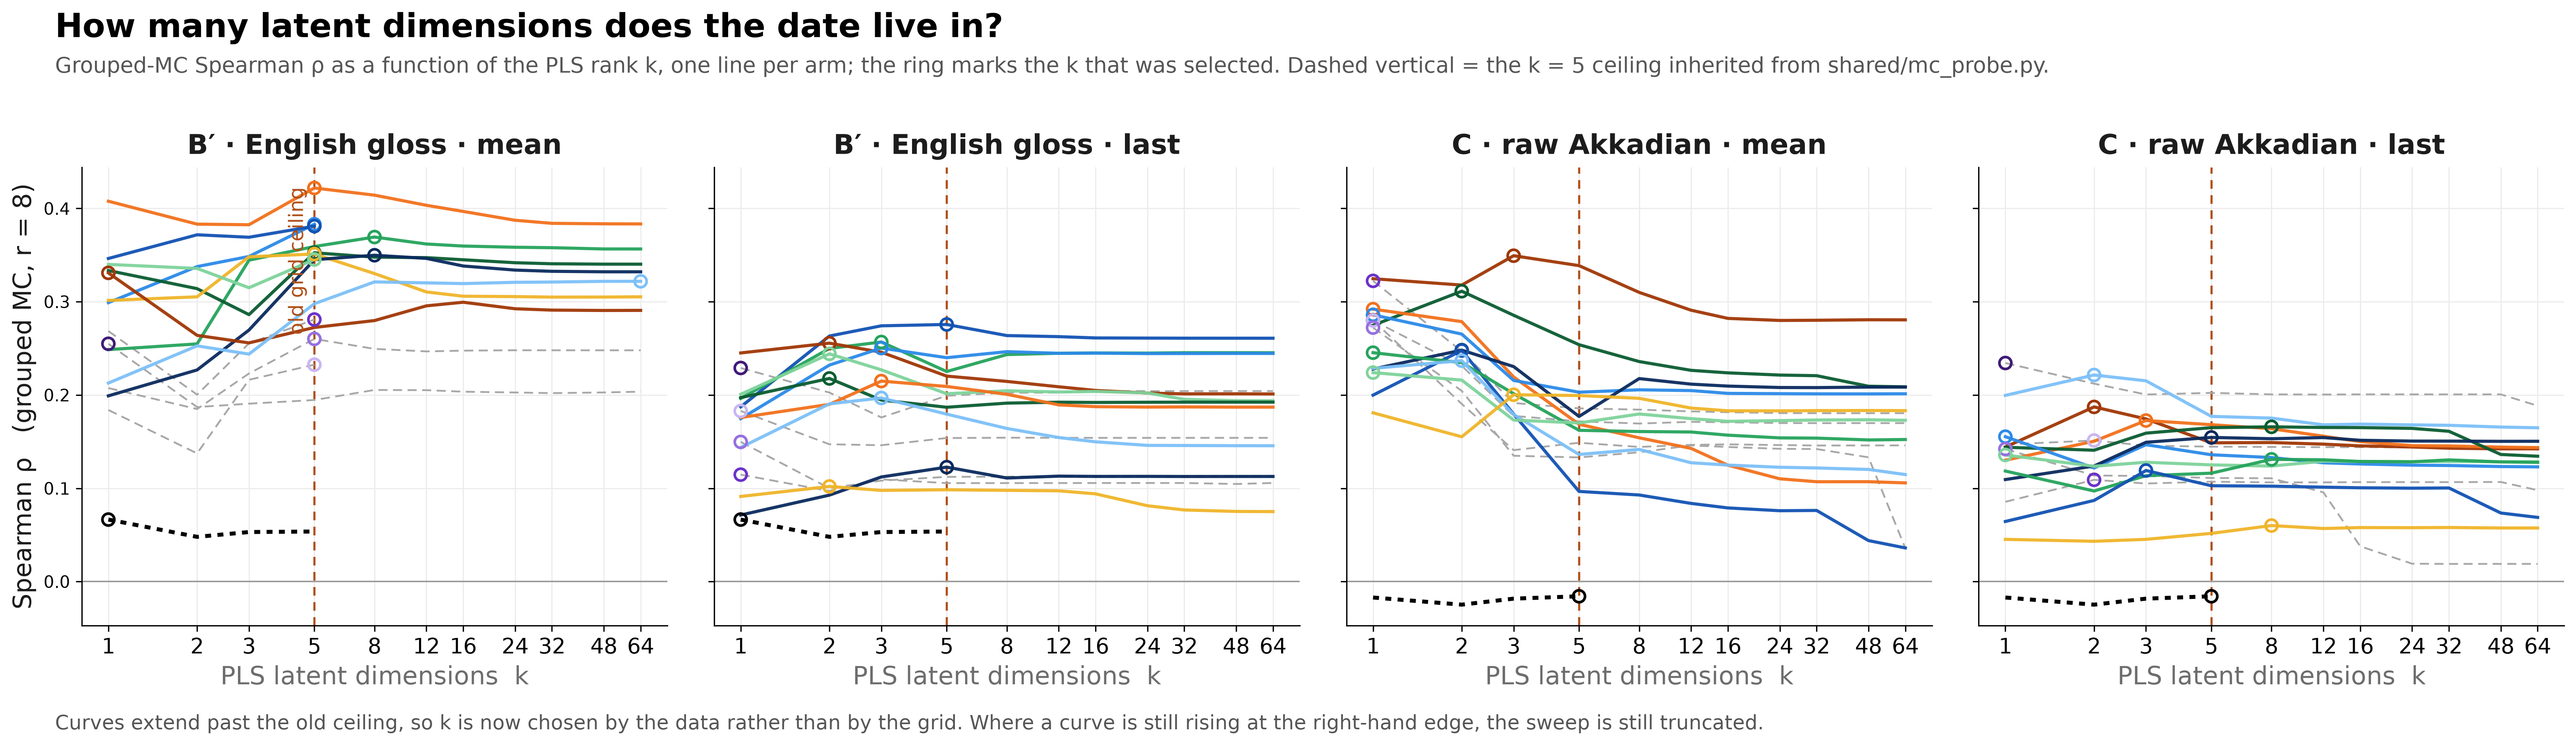

Generate this figure with Python:
#!/usr/bin/env python3
"""DESIGN 7 — "How many latent dimensions does the date live in?"

One panel per fragment cell (B' EN gloss, C raw Akkadian) x pooling. x = PLS latent
dimension k (log axis), y = grouped-MC Spearman rho. One line per arm; the chosen k is
ringed. A dashed vertical marks the OLD grid ceiling (k = 5) that the thesis inherited
from shared/mc_probe.py.

This is the figure that answers "should k be swept to 64 instead of 5?". If the curves
are still climbing at the old ceiling, the grid was choosing k, not the data — which is
what 18 of 58 cells showed. After WAk_pls_ksweep lands, the same code plots 11 k values
instead of 4 and the answer is legible directly.

Reads `pls_per_k` out of the mc_group block of every fragment probe JSON, so it needs
no cluster access and updates itself when the sweep re-commits those files.
"""
import glob
import json
import os
import sys

import matplotlib
matplotlib.use("Agg")
import matplotlib.pyplot as plt
import numpy as np

sys.path.insert(0, os.path.join(os.path.dirname(os.path.abspath(__file__)), "..", "lib"))
from _style import COL, LAB, isr, rc                                # noqa: E402
from _save import save as _save_fig                                 # noqa: E402

_HERE = os.path.dirname(os.path.abspath(__file__))
_WM = os.path.dirname(os.path.dirname(_HERE))
PROBES = os.path.join(_WM, "akkadian", "results", "probes")
OUT = os.path.join(_HERE, "kprofile.png")

OLD_CEILING = 5          # the inherited PLS_KS = {1,2,3,5}
CELLS = [("eng_tier0", "mean", "B′ · English gloss · mean"),
         ("eng_tier0", "last", "B′ · English gloss · last"),
         ("akk_maximal", "mean", "C · raw Akkadian · mean"),
         ("akk_maximal", "last", "C · raw Akkadian · last")]
WARM, INK, MUT = "#b0501a", "#1c1c1c", "#6d6d6d"


def curves(variant, pool):
    """-> {arm: ([k], [rho], chosen_k)} from the committed mc_group blocks."""
    out = {}
    for d in sorted(glob.glob(os.path.join(PROBES, "*"))):
        arm = os.path.basename(d)
        pl = "text" if arm == "tfidf" else pool
        f = os.path.join(d, f"{variant}.r8.year.{pl}.ridge.json")
        if not os.path.exists(f):
            continue
        blk = (json.load(open(f)) or {}).get("mc_group")
        if not isinstance(blk, dict):
            continue
        per_k = blk.get("pls_per_k") or {}
        ks, rs = [], []
        for k, v in sorted(per_k.items(), key=lambda kv: int(kv[0])):
            r = (v or {}).get("spearman_mean")
            if isinstance(r, (int, float)) and r == r:
                ks.append(int(k)); rs.append(float(r))
        if len(ks) >= 2:
            out[arm] = (ks, rs, blk.get("pls_best_k"))
    return out


fig, axes = plt.subplots(1, len(CELLS), figsize=(5.6 * len(CELLS), 6.2), sharey=True)
rc()

kmax_seen = OLD_CEILING
for ax, (variant, pool, title) in zip(axes, CELLS):
    C = curves(variant, pool)
    for arm, (ks, rs, bk) in sorted(C.items(), key=lambda kv: -max(kv[1][1])):
        kmax_seen = max(kmax_seen, max(ks))
        if arm == "tfidf":
            ax.plot(ks, rs, color="#000000", lw=2.4, ls=(0, (1.5, 1.6)), zorder=5)
        elif isr(arm):
            ax.plot(ks, rs, color="#a8a8a8", lw=1.1, ls=(0, (5, 3)), zorder=2)
        else:
            ax.plot(ks, rs, color=COL.get(arm, "#888888"), lw=1.9, alpha=.95, zorder=3)
        if bk in ks:                       # ring the k the sweep selected
            ax.scatter([bk], [rs[ks.index(bk)]], s=52, facecolor="none", zorder=6,
                       edgecolor=("#000000" if arm == "tfidf"
                                  else COL.get(arm, "#888888")), linewidth=1.6)
    ax.axvline(OLD_CEILING, color=WARM, lw=1.3, ls=(0, (4, 3)), zorder=1)
    # log spacing (k is geometric), but ticks labelled with the actual k values —
    # "2^0 / 2^1" tick labels tell the reader nothing about which k was fitted.
    ax.set_xscale("log", base=2)
    ticks = [k for k in (1, 2, 3, 5, 8, 12, 16, 24, 32, 48, 64) if k <= kmax_seen]
    ax.set_xticks(ticks)
    ax.set_xticklabels([str(k) for k in ticks], fontsize=13)
    ax.minorticks_off()
    ax.set_xlabel("PLS latent dimensions  k", fontsize=15, color=MUT)
    ax.set_title(title, fontsize=16.5, color=INK, fontweight="bold", pad=8)
    ax.axhline(0, color="#9a9a9a", lw=0.9)
    ax.grid(color="#ececec", lw=0.7)
    ax.set_axisbelow(True)
    for s in ("top", "right"):
        ax.spines[s].set_visible(False)

axes[0].set_ylabel("Spearman ρ   (grouped MC, r = 8)", fontsize=15, color=INK)
axes[0].annotate("old grid ceiling", xy=(OLD_CEILING, axes[0].get_ylim()[1]),
                 xytext=(-4, -12), textcoords="offset points", ha="right",
                 fontsize=12, color=WARM, rotation=90, va="top")

swept = kmax_seen > OLD_CEILING
fig.suptitle("How many latent dimensions does the date live in?",
             fontsize=20, fontweight="bold", x=0.045, ha="left", y=0.985)
fig.text(0.045, 0.925,
         "Grouped-MC Spearman ρ as a function of the PLS rank k, one line per arm; the "
         "ring marks the k that was selected. Dashed vertical = the k = 5 ceiling "
         "inherited from shared/mc_probe.py.",
         fontsize=13, color="#555555", ha="left", va="top")
fig.text(0.045, 0.035,
         ("Curves extend past the old ceiling, so k is now chosen by the data rather "
          "than by the grid. Where a curve is still rising at the right-hand edge, the "
          "sweep is still truncated."
          if swept else
          "Every curve stops at k = 5 because that is where the inherited grid stopped "
          "— 18 of 58 cells selected exactly k = 5, which is the signature of a grid "
          "that is binding. WAk_pls_ksweep extends this to k = 64."),
         fontsize=12, color=("#555555" if swept else WARM), ha="left", va="top")
fig.subplots_adjust(left=0.055, right=0.985, top=0.775, bottom=0.155, wspace=0.08)
_save_fig(fig, OUT)
